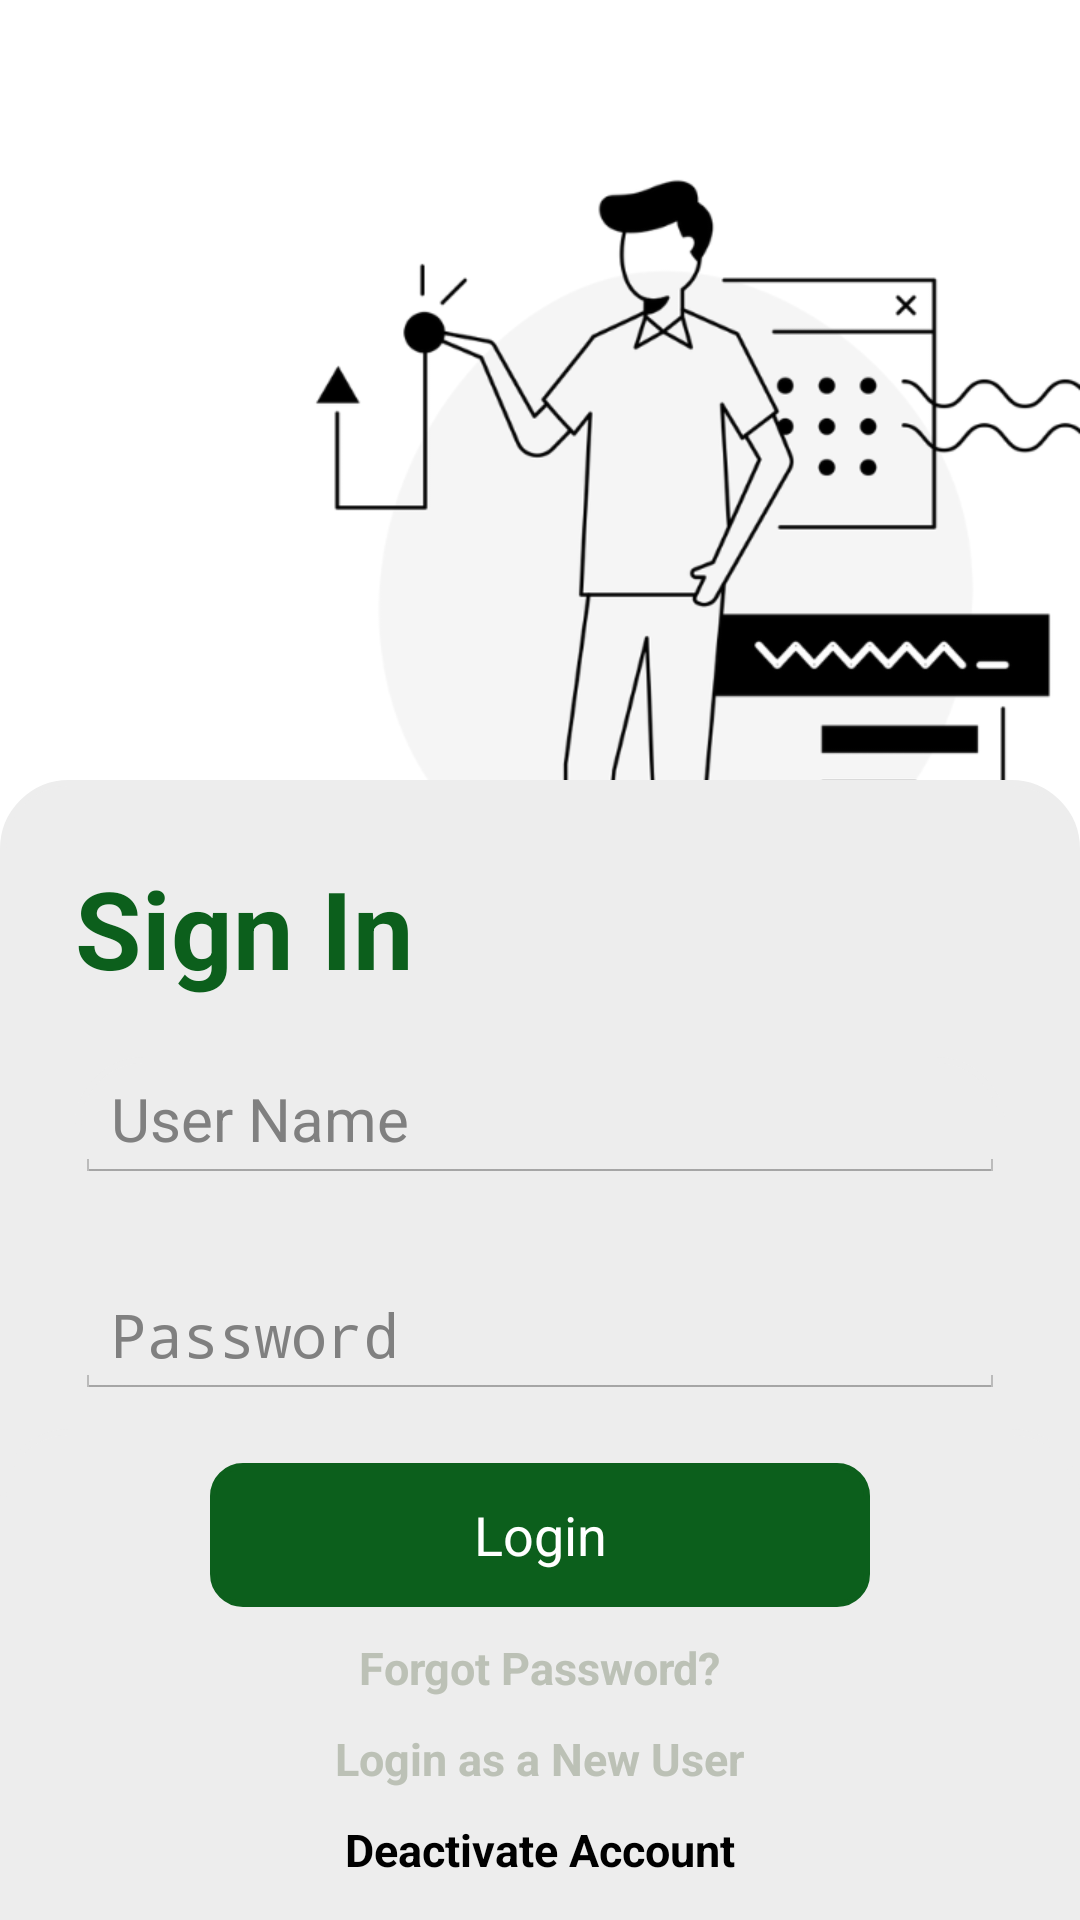

Layout XML and referenced resources for this Android screen:
<!-- AndroidManifest.xml: activity theme fullScreenSplash -->
<!-- res/layout/activity_login.xml -->
<?xml version="1.0" encoding="utf-8"?>
<LinearLayout xmlns:android="http://schemas.android.com/apk/res/android"
    xmlns:app="http://schemas.android.com/apk/res-auto"
    xmlns:tools="http://schemas.android.com/tools"
    android:layout_width="match_parent"
    android:layout_height="match_parent"
    tools:context=".LoginActivity"
    android:orientation="vertical"
    android:weightSum="6.4"
    android:background="@drawable/bgwithillustration">

    <LinearLayout
        android:layout_width="match_parent"
        android:layout_height="0dp"
        android:layout_weight="2.6">
    </LinearLayout>

    <LinearLayout
        android:layout_width="match_parent"
        android:layout_height="0dp"
        android:layout_weight="3.8"
        android:weightSum="3.8"
        android:background="@drawable/signupbg"
        android:orientation="vertical">

        <TextView
            android:id="@+id/textView"
            android:layout_width="wrap_content"
            android:layout_height="45dp"
            android:text="Sign In"
            android:textColor="#0C5F1C"
            android:textSize="36sp"
            android:textStyle="bold"
            android:layout_weight=".66"
            android:layout_marginTop="25dp"
            android:layout_marginLeft="25dp"/>

        <LinearLayout
            android:layout_width="match_parent"
            android:layout_height="90dp"
            android:background="@drawable/signupbg"
            android:orientation="vertical"
            android:layout_weight="1"
            android:layout_marginLeft="25dp"
            android:layout_marginRight="25dp">


            <EditText
            android:id="@+id/editTextPhone"
            android:layout_width="match_parent"
            android:layout_height="wrap_content"
            android:ems="20"
                android:singleLine="true"
            android:textSize="20sp"
            android:hint="User Name"
             />

            <EditText
            android:id="@+id/editTextNumberPassword"
            android:layout_width="match_parent"
            android:layout_height="wrap_content"
            android:textSize="20sp"
            android:hint="Password"
                android:singleLine="true"
            android:layout_marginTop="30dp"
            android:inputType="textPassword" />

        </LinearLayout>

        <LinearLayout
            android:layout_width="match_parent"
            android:layout_height="90dp"
            android:background="@drawable/signupbg"
            android:orientation="vertical"
            android:layout_weight="2.1"
            android:gravity="center">

        <Button
            android:id="@+id/button"
            android:layout_width="match_parent"
            android:layout_height="wrap_content"
            android:text="Login"
            android:textColor="@color/white"
            android:background="@drawable/greenbuttonbackgroung"
            android:layout_marginLeft="70dp"
            android:layout_marginRight="70dp"/>

            <TextView
                android:id="@+id/forgot_password"
                android:layout_width="wrap_content"
                android:layout_height="wrap_content"
                android:text="Forgot Password?"
                android:textColor="#BCC1B6"
                android:textSize="15sp"
                android:textStyle="bold"
                android:layout_marginTop="10dp"
               />

            <TextView
                android:id="@+id/new_user"
                android:layout_width="wrap_content"
                android:layout_height="wrap_content"
                android:text="Login as a New User"
                android:textColor="#BCC1B6"
                android:textSize="15sp"
                android:textStyle="bold"
                android:layout_marginTop="10dp"
                />

            <TextView
                android:id="@+id/delete_account"
                android:layout_width="wrap_content"
                android:layout_height="wrap_content"
                android:text="Deactivate Account"
                android:textColor="@color/black"
                android:textSize="15sp"
                android:textStyle="bold"
                android:layout_marginTop="10dp"
                />
        </LinearLayout>
    </LinearLayout>

</LinearLayout>
<!-- resources referenced by this layout -->
<resources>
  <color name="black">#FF000000</color>
  <color name="white">#FFFFFFFF</color>
  <!-- drawable bgwithillustration: png bitmap (drawable-hdpi, 30339 bytes) -->
  <!-- drawable greenbuttonbackgroung (drawable) -->
  <?xml version="1.0" encoding="utf-8"?>
  <shape xmlns:android="http://schemas.android.com/apk/res/android"
      android:shape="rectangle" >
      <corners android:radius="10dp"/>
      <gradient
          android:angle="90" />
      <solid android:color="#0C5F1C"/>
      <stroke
          android:width="2dp"
          android:color="#0C5F1C" />
  </shape>
  <!-- drawable signupbg (drawable) -->
  <?xml version="1.0" encoding="utf-8"?>
  <shape xmlns:android="http://schemas.android.com/apk/res/android"
      android:shape="rectangle" >
      <corners android:topLeftRadius="22dp"
          android:topRightRadius="22dp"/>
      <gradient
          android:angle="90" />
      <solid android:color="#EDEDED"/>
      <stroke
          android:width="2dp"
          android:color="#EDEDED" />
  
  </shape>
  <style name="fullScreenSplash" parent="android:Theme.Holo.Light.NoActionBar.Fullscreen" />
</resources>
